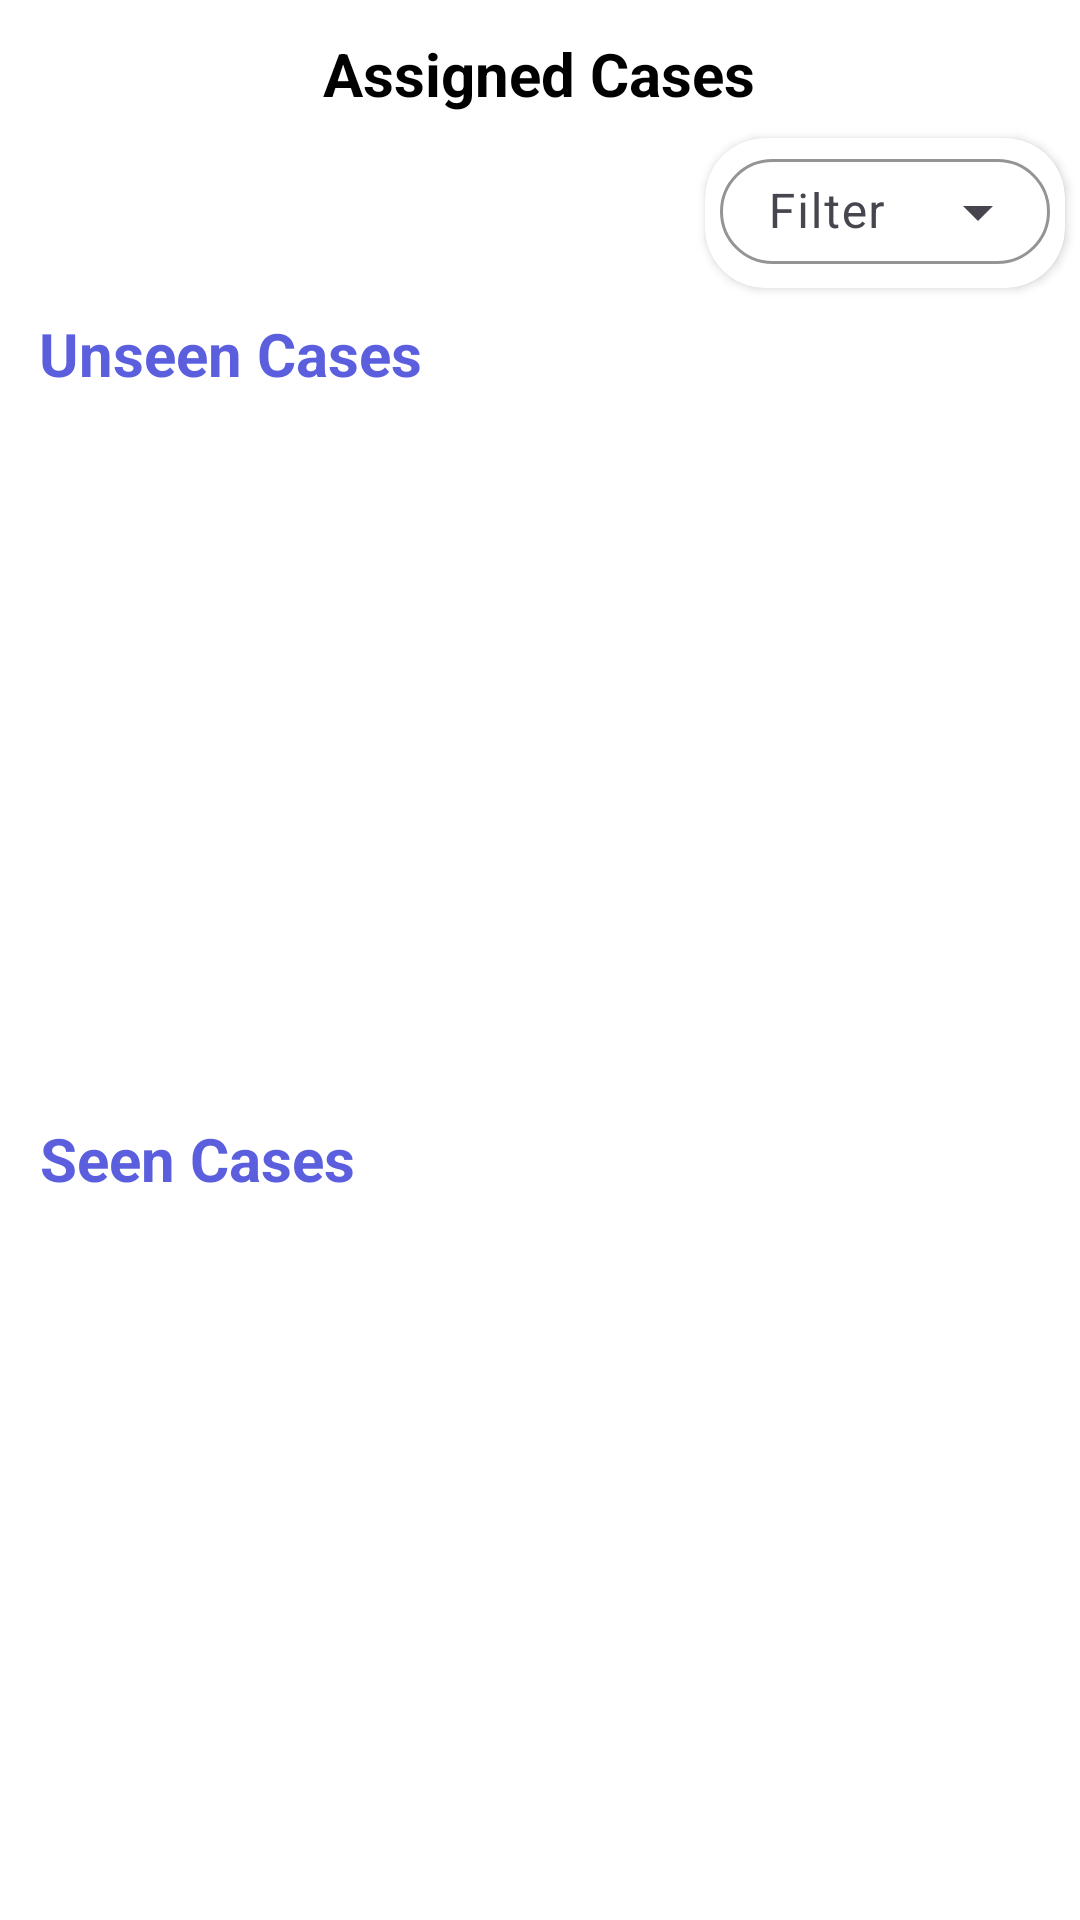

Reconstruct the res/layout file that produces this screen, plus the resources it refers to.
<!-- AndroidManifest.xml: application theme Theme.Cyberthon -->
<!-- res/layout/activity_caseassigned.xml -->
<?xml version="1.0" encoding="utf-8"?>
<androidx.constraintlayout.widget.ConstraintLayout xmlns:android="http://schemas.android.com/apk/res/android"
    xmlns:app="http://schemas.android.com/apk/res-auto"
    xmlns:tools="http://schemas.android.com/tools"
    android:layout_width="match_parent"
    android:layout_height="match_parent"
    android:background="@color/white"
    tools:context=".caseassigned">

    <androidx.appcompat.widget.Toolbar
        android:id="@+id/my_toolbar"
        android:layout_width="250sp"
        android:layout_height="40sp"
        android:background="@drawable/customedit"
        android:elevation="5dp"
        android:theme="@style/ThemeOverlay.AppCompat.ActionBar"
        app:layout_constraintBottom_toBottomOf="parent"
        app:layout_constraintEnd_toEndOf="parent"
        app:layout_constraintHorizontal_bias="0.099"
        app:layout_constraintStart_toStartOf="parent"
        app:layout_constraintTop_toTopOf="parent"
        app:layout_constraintVertical_bias="0.089"
        app:popupTheme="@style/ThemeOverlay.AppCompat.Light" />

    <androidx.cardview.widget.CardView
        android:layout_width="120sp"
        android:layout_height="50sp"
        app:cardCornerRadius="20sp"
        app:layout_constraintBottom_toBottomOf="parent"
        app:layout_constraintEnd_toEndOf="parent"
        app:layout_constraintHorizontal_bias="0.979"
        app:layout_constraintStart_toStartOf="parent"
        app:layout_constraintTop_toTopOf="parent"
        app:layout_constraintVertical_bias="0.078">

        <com.google.android.material.textfield.TextInputLayout
            style="@style/Widget.Material3.TextInputLayout.OutlinedBox.ExposedDropdownMenu"
            android:layout_width="wrap_content"
            android:layout_height="wrap_content"
            android:layout_gravity="center"
            android:layout_marginBottom="3sp"
            android:hint="Filter"
            app:boxCornerRadiusBottomEnd="20dp"
            app:boxCornerRadiusBottomStart="20dp"
            app:boxCornerRadiusTopEnd="20dp"
            app:boxCornerRadiusTopStart="20dp"
            app:boxStrokeColor="@color/blue1"
            app:hintTextColor="@color/blue1">

            <AutoCompleteTextView
                android:id="@+id/auto1"
                android:layout_width="110sp"
                android:layout_height="35sp"
                android:layout_gravity="center"
                android:inputType="none" />
        </com.google.android.material.textfield.TextInputLayout>
    </androidx.cardview.widget.CardView>

    <TextView
        android:id="@+id/textView8"
        android:layout_width="wrap_content"
        android:layout_height="wrap_content"
        android:text="Assigned Cases"
        android:textAlignment="center"
        android:textColor="@color/black"
        android:textSize="20sp"
        android:textStyle="bold"
        app:layout_constraintBottom_toBottomOf="parent"
        app:layout_constraintEnd_toEndOf="parent"
        app:layout_constraintHorizontal_bias="0.498"
        app:layout_constraintStart_toStartOf="parent"
        app:layout_constraintTop_toTopOf="parent"
        app:layout_constraintVertical_bias="0.018" />

    <TextView
        android:id="@+id/textView9"
        android:layout_width="wrap_content"
        android:layout_height="wrap_content"
        android:text="Unseen Cases"
        android:textAlignment="center"
        android:textColor="@color/blue1"
        android:textSize="20sp"
        android:textStyle="bold"
        app:layout_constraintBottom_toBottomOf="parent"
        app:layout_constraintEnd_toEndOf="parent"
        app:layout_constraintHorizontal_bias="0.056"
        app:layout_constraintStart_toStartOf="parent"
        app:layout_constraintTop_toTopOf="parent"
        app:layout_constraintVertical_bias="0.17" />

    <androidx.recyclerview.widget.RecyclerView
        android:id="@+id/unseen"
        android:layout_width="match_parent"
        android:layout_height="300sp"
        app:layout_constraintBottom_toBottomOf="parent"
        app:layout_constraintEnd_toEndOf="parent"
        app:layout_constraintHorizontal_bias="0.0"
        app:layout_constraintStart_toStartOf="parent"
        app:layout_constraintTop_toTopOf="parent"
        app:layout_constraintVertical_bias="0.33" />

    <TextView
        android:id="@+id/seentxt"
        android:layout_width="wrap_content"
        android:layout_height="wrap_content"
        android:text="Seen Cases"
        android:textAlignment="center"
        android:textColor="@color/blue1"
        android:textSize="20sp"
        android:textStyle="bold"
        app:layout_constraintBottom_toBottomOf="parent"
        app:layout_constraintEnd_toEndOf="parent"
        app:layout_constraintHorizontal_bias="0.052"
        app:layout_constraintStart_toStartOf="parent"
        app:layout_constraintTop_toTopOf="parent"
        app:layout_constraintVertical_bias="0.608" />

    <androidx.recyclerview.widget.RecyclerView
        android:id="@+id/seen"
        android:layout_width="match_parent"
        android:layout_height="300sp"
        app:layout_constraintBottom_toBottomOf="parent"
        app:layout_constraintEnd_toEndOf="parent"
        app:layout_constraintHorizontal_bias="0.0"
        app:layout_constraintStart_toStartOf="parent"
        app:layout_constraintTop_toTopOf="parent"
        app:layout_constraintVertical_bias="0.972" />

</androidx.constraintlayout.widget.ConstraintLayout>
<!-- resources referenced by this layout -->
<resources>
  <color name="black">#FF000000</color>
  <color name="blue1">#5B5FDE</color>
  <color name="white">#FFFFFFFF</color>
  <style name="Theme.Cyberthon" parent="Base.Theme.Cyberthon" />
  <style name="Base.Theme.Cyberthon" parent="Theme.Material3.DayNight.NoActionBar">
          
          
          <item name="android:statusBarColor">@color/white</item>
          <item name="android:windowLightStatusBar">true</item>
      </style>
</resources>
